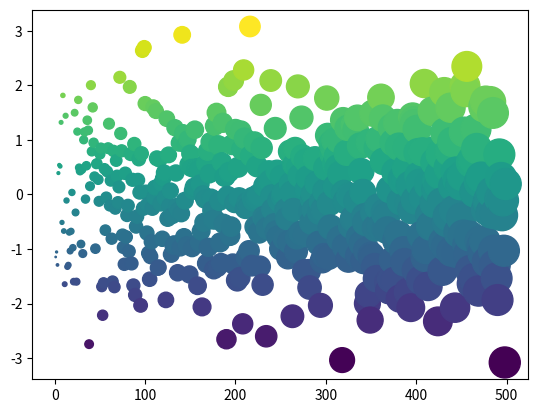

The matplotlib source for this figure:
import numpy as np
import matplotlib.pyplot as plt
plt.ion()

x = np.arange(500)
y = np.random.randn(500)

fig, ax = plt.subplots()
ax.scatter(x, y, c=y, s=x)

my_hidden_variable = 'wow, it worked!'

# The variable for this is defined in the cell above!
print(my_hidden_variable)